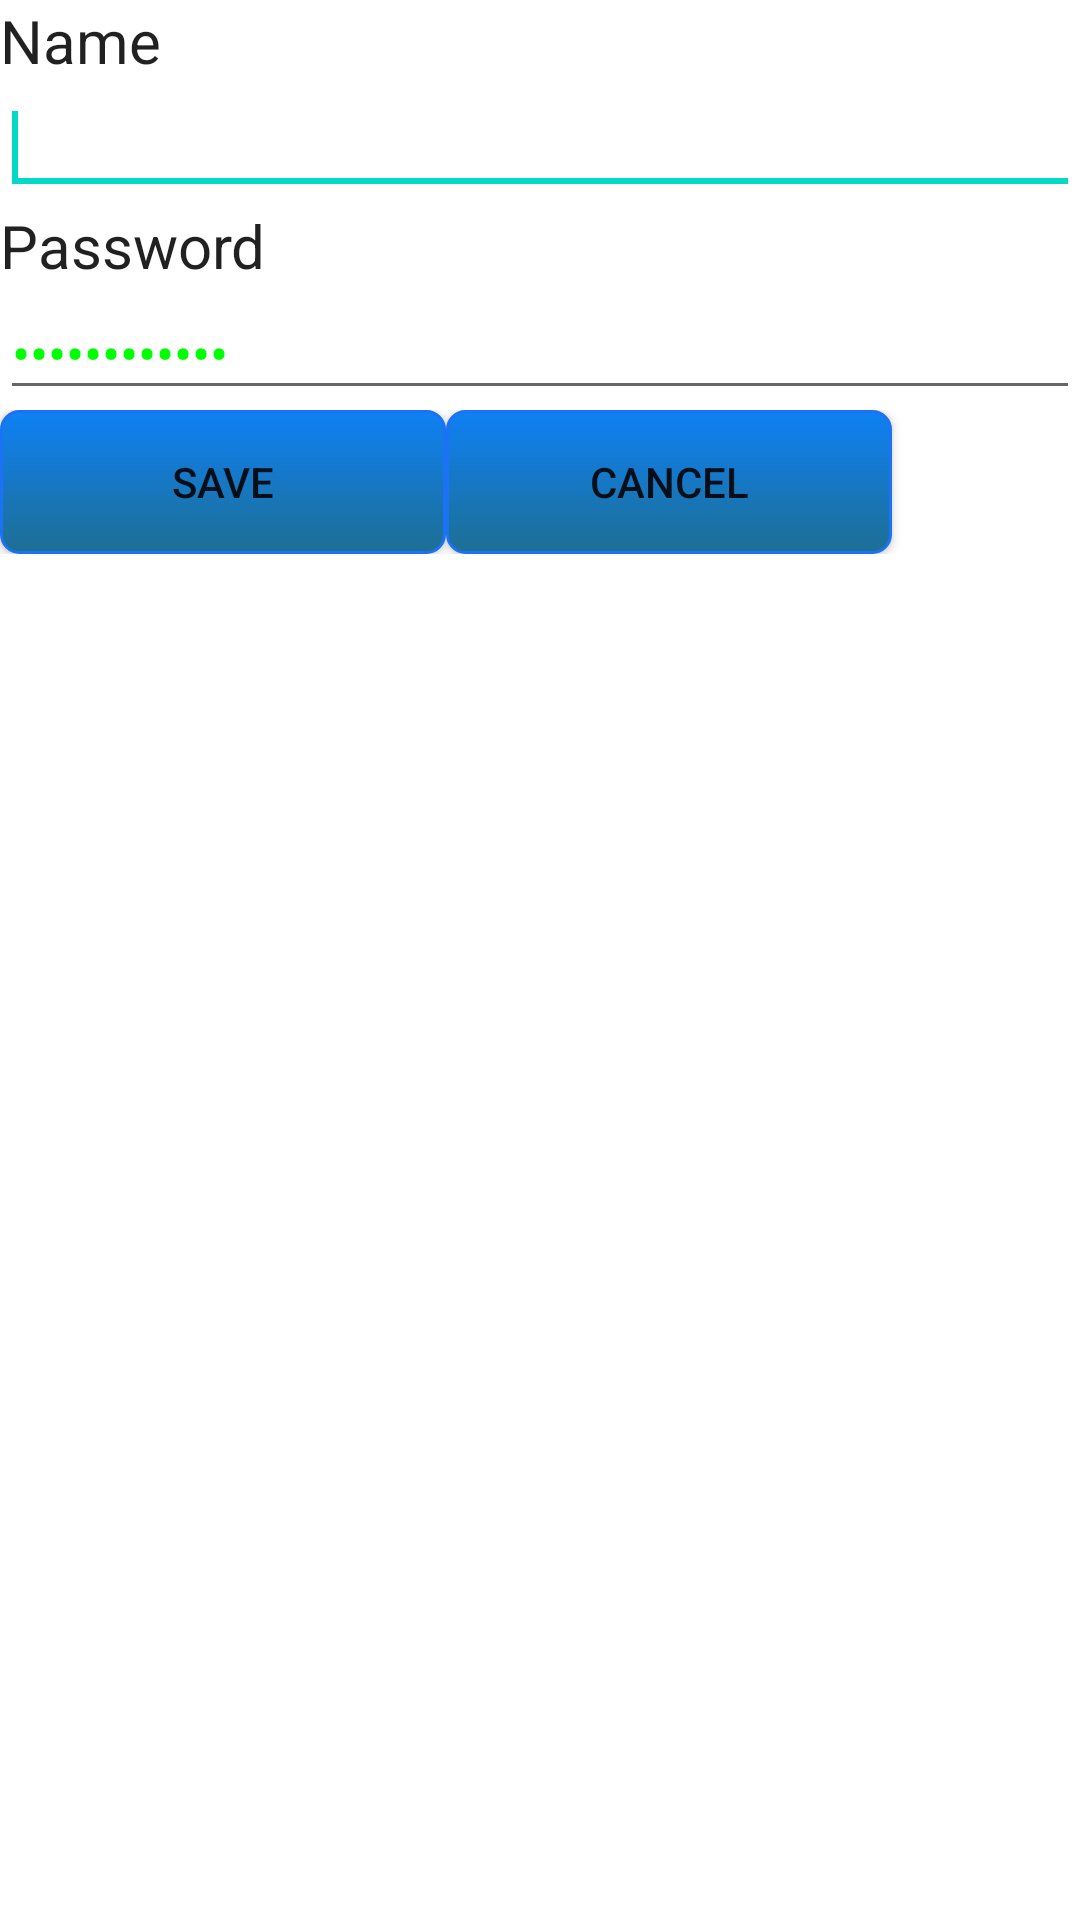

Write the Android layout XML for this screen, with the resource values it uses.
<!-- AndroidManifest.xml: fallback theme Theme.MaterialComponents.DayNight.NoActionBar -->
<!-- res/layout/userlayout.xml -->
<?xml version="1.0" encoding="utf-8"?>
    <ScrollView xmlns:android="http://schemas.android.com/apk/res/android"
        android:id="@+id/scrollView1"
        android:layout_width="fill_parent"
        android:layout_height="fill_parent" >

        <LinearLayout
            android:id="@+id/linearLayout1"
            android:layout_width="match_parent"
            android:layout_height="wrap_content"
            android:weightSum="1"
            android:orientation="vertical">

            <TableLayout
                android:layout_width="fill_parent"
                android:layout_height="fill_parent"
                android:weightSum="1">

                <TableRow
                    android:layout_width="fill_parent"
                    android:layout_height="fill_parent"
                    android:weightSum="1">

                    <TextView
                        android:id="@+id/textView1"
                        android:layout_width="fill_parent"
                        android:layout_height="fill_parent"
                        android:text="@string/name"
                        android:layout_weight="1"
                        style="@style/NormalText.Large"/>

                </TableRow>

                <TableRow
                    android:layout_width="fill_parent"
                    android:layout_height="fill_parent"
                    android:weightSum="1">

                    <EditText
                        android:id="@+id/name"
                        android:layout_width="fill_parent"
                        android:layout_height="fill_parent"
                        android:inputType="textPersonName"
                        android:layout_weight="1"
                        style="@style/LargeFont">

                        <requestFocus />
                    </EditText>
                </TableRow>

                <TableRow
                    android:layout_width="fill_parent"
                    android:layout_height="fill_parent"
                    android:weightSum="1">

                    <TextView
                        android:layout_width="fill_parent"
                        android:layout_height="fill_parent"
                        android:text="@string/password"
                        android:id="@+id/textView"
                        style="@style/NormalText.Large"/>
                </TableRow>

                <TableRow
                    android:layout_width="fill_parent"
                    android:layout_height="fill_parent"
                    android:weightSum="1">

                    <EditText
                        android:layout_width="fill_parent"
                        android:layout_height="fill_parent"
                        android:text="New EditText"
                        android:id="@+id/editPassword"
                        android:layout_weight="1"
                        style="@style/LargeFont"
                        android:inputType="textPassword"/>
                </TableRow>
            </TableLayout>

            <TableLayout
                android:layout_width="fill_parent"
                android:layout_height="fill_parent">

                <TableRow
                    android:layout_width="fill_parent"
                    android:layout_height="fill_parent"
                    android:weightSum="1">

                    <Button
                        android:id="@+id/saveUser"
                        android:layout_width="fill_parent"
                        android:layout_height="match_parent"
                        android:text="@string/save"
                        android:onClick="saveUserClick"
                        android:layout_weight=".33"
                        android:background="@drawable/button"/>

                    <Button
                            android:id="@+id/cancel"
                            android:layout_width="fill_parent"
                            android:layout_height="match_parent"
                            android:text="@string/cancel"
                            android:onClick="cancelSaveClick"
                            android:layout_weight=".33"
                            android:background="@drawable/button"/>

                </TableRow>
            </TableLayout>

        </LinearLayout>

    </ScrollView>
<!-- resources referenced by this layout -->
<resources>
  <!-- drawable button (drawable) -->
  <?xml version="1.0" encoding="utf-8"?>
  <selector xmlns:android="http://schemas.android.com/apk/res/android">
      <item android:state_pressed="true">
          <shape>
              <solid
                  android:color="#0f80f5"/>
              <stroke
                  android:width="1dp"
                  android:color="#1b72f5"/>
              <corners
                  android:radius="6dp" />
              <size
                  android:height="40dp"
                  />
          </shape>
      </item>
      <item >
          <shape>
              <gradient
                  android:startColor="#0f80f5"
                  android:endColor="#1d6f93"
                  android:angle="270"/>
              <stroke
                  android:width="1dp"
                  android:color="#1b72f5"/>
              <corners
                  android:radius="6dp" />
              <size
                  android:height="40dp"
                  />
  
          </shape>
      </item>
  </selector>
  <string name="cancel">Cancel</string>
  <string name="name">Name</string>
  <string name="password">Password</string>
  <string name="save">Save</string>
  <style name="LargeFont" parent="@android:style/TextAppearance.Medium">
          <item name="android:layout_width">fill_parent</item>
          <item name="android:layout_height">wrap_content</item>
          <item name="android:textColor">#00FF00</item>
  
      </style>
  <style name="NormalText.Large" parent="@android:style/TextAppearance.Large">
          <item name="android:textSize">20sp</item>
      </style>
</resources>
